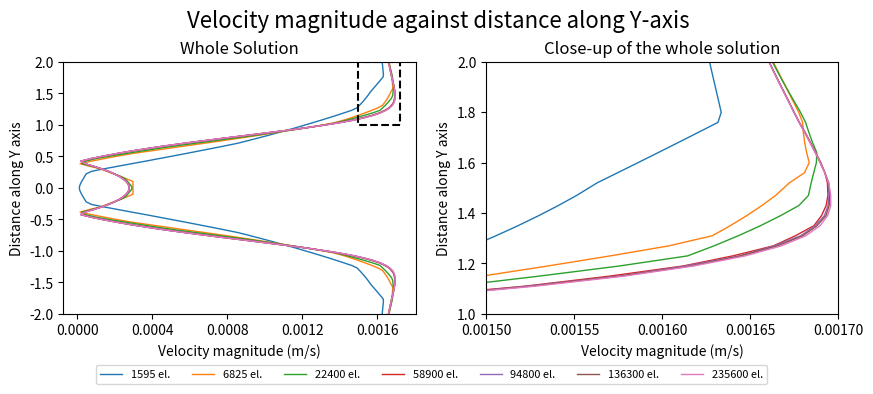

This figure's Python source:
import numpy as np
import matplotlib.pyplot as plt
from numpy.linalg import solve
import copy
import matplotlib
from matplotlib.ticker import (MultipleLocator)

y=[2.00E+00	,
1.96E+00	,
1.92E+00	,
1.88E+00	,
1.84E+00	,
1.80E+00	,
1.76E+00	,
1.72E+00	,
1.68E+00	,
1.64E+00	,
1.60E+00	,
1.56E+00	,
1.52E+00	,
1.47E+00	,
1.43E+00	,
1.39E+00	,
1.35E+00	,
1.31E+00	,
1.27E+00	,
1.23E+00	,
1.19E+00	,
1.15E+00	,
1.11E+00	,
1.07E+00	,
1.03E+00	,
9.90E-01	,
9.49E-01	,
9.09E-01	,
8.69E-01	,
8.28E-01	,
7.88E-01	,
7.47E-01	,
7.07E-01	,
6.67E-01	,
6.26E-01	,
5.86E-01	,
5.45E-01	,
5.05E-01	,
4.65E-01	,
4.24E-01	,
3.84E-01	,
3.43E-01	,
3.03E-01	,
2.63E-01	,
2.22E-01	,
1.82E-01	,
1.41E-01	,
1.01E-01	,
6.06E-02	,
2.02E-02	,
-2.02E-02	,
-6.06E-02	,
-1.01E-01	,
-1.41E-01	,
-1.82E-01	,
-2.22E-01	,
-2.63E-01	,
-3.03E-01	,
-3.43E-01	,
-3.84E-01	,
-4.24E-01	,
-4.65E-01	,
-5.05E-01	,
-5.45E-01	,
-5.86E-01	,
-6.26E-01	,
-6.67E-01	,
-7.07E-01	,
-7.47E-01	,
-7.88E-01	,
-8.28E-01	,
-8.69E-01	,
-9.09E-01	,
-9.49E-01	,
-9.90E-01	,
-1.03E+00	,
-1.07E+00	,
-1.11E+00	,
-1.15E+00	,
-1.19E+00	,
-1.23E+00	,
-1.27E+00	,
-1.31E+00	,
-1.35E+00	,
-1.39E+00	,
-1.43E+00	,
-1.47E+00	,
-1.52E+00	,
-1.56E+00	,
-1.60E+00	,
-1.64E+00	,
-1.68E+00	,
-1.72E+00	,
-1.76E+00	,
-1.80E+00	,
-1.84E+00	,
-1.88E+00	,
-1.92E+00	,
-1.96E+00	,
-2.00E+00	]
# =============================================================================
# 
# =============================================================================
vel1=[
0.001662494	,
0.001665561	,
0.001668628	,
0.001671887	,
0.001675177	,
0.001678467	,
0.001681366	,
0.001683248	,
0.001685325	,
0.001687698	,
0.001687506	,
0.001685993	,
0.00168455	,
0.00168299	,
0.001677557	,
0.001667219	,
0.00165577	,
0.001643178	,
0.001629411	,
0.001614304	,
0.001575591	,
0.001530283	,
0.001481892	,
0.001430338	,
0.001375539	,
0.00129885	,
0.001212405	,
0.001122163	,
0.001029215	,
0.000934185	,
0.00083236	,
0.000730334	,
0.000628104	,
0.000525668	,
0.000432356	,
0.000346206	,
0.000260899	,
0.000176643	,
0.000102236	,
4.38065E-05	,
2.52934E-05	,
8.00801E-05	,
0.000130019	,
0.000164584	,
0.000199052	,
0.000233365	,
0.00025842	,
0.000269564	,
0.000280701	,
0.000291832	,
0.000291832	,
0.000280701	,
0.000269564	,
0.000258422	,
0.000233364	,
0.00019905	,
0.000164583	,
0.000130018	,
8.00778E-05	,
2.52916E-05	,
4.38086E-05	,
0.000102248	,
0.000176621	,
0.000260902	,
0.000346209	,
0.00043236	,
0.000525672	,
0.000628108	,
0.000730338	,
0.000832363	,
0.000934496	,
0.001029219	,
0.001122166	,
0.001212408	,
0.001298853	,
0.001375541	,
0.00143034	,
0.001481894	,
0.001530285	,
0.001575593	,
0.001614305	,
0.001629411	,
0.001643178	,
0.00165577	,
0.00166722	,
0.001677557	,
0.00168299	,
0.001684551	,
0.001685993	,
0.001687506	,
0.001687698	,
0.001685325	,
0.001683248	,
0.001681367	,
0.001678466	,
0.001675177	,
0.001671887	,
0.001668628	,
0.00166556	,
0.001662493	
]
# =============================================================================
# 
# =============================================================================
vel2=[0.001660672	,
0.001663445	,
0.00166627	,
0.001669153	,
0.001672002	,
0.001674786	,
0.001677706	,
0.001681118	,
0.00168415	,
0.001687065	,
0.001690056	,
0.001692316	,
0.001693763	,
0.001694035	,
0.001693038	,
0.001690426	,
0.001686102	,
0.001675583	,
0.001663095	,
0.001639948	,
0.001611726	,
0.00157025	,
0.001522132	,
0.001458604	,
0.001386523	,
0.001301352	,
0.001209374	,
0.001107024	,
0.001001157	,
0.000891945	,
0.000782237	,
0.000675476	,
0.000571448	,
0.000473067	,
0.000380876	,
0.000293413	,
0.000215643	,
0.000141944	,
7.68271E-05	,
2.08117E-05	,
4.21237E-05	,
8.7761E-05	,
0.000130565	,
0.000167728	,
0.000198554	,
0.000225779	,
0.000246239	,
0.000261646	,
0.000273442	,
0.00027753	,
0.00027753	,
0.000273442	,
0.000261645	,
0.000246239	,
0.00022578	,
0.000198553	,
0.000167723	,
0.000130564	,
8.77592E-05	,
4.21217E-05	,
2.08133E-05	,
7.68296E-05	,
0.000141947	,
0.000215646	,
0.000293417	,
0.000380879	,
0.00047307	,
0.000571452	,
0.00067548	,
0.000782241	,
0.00089195	,
0.001001161	,
0.001107028	,
0.001209378	,
0.001301355	,
0.001386526	,
0.001458607	,
0.001522134	,
0.001570252	,
0.001611725	,
0.001639948	,
0.001663095	,
0.001675583	,
0.001686103	,
0.001690426	,
0.001693038	,
0.001694035	,
0.001693763	,
0.001692316	,
0.001690055	,
0.001687065	,
0.00168415	,
0.001681118	,
0.001677705	,
0.001674785	,
0.001672002	,
0.001669152	,
0.00166627	,
0.001663445	,
0.001660672	
]
# =============================================================================
# 
# =============================================================================
vel3=[0.00162683	,
0.001628156	,
0.001629483	,
0.001630811	,
0.001632139	,
0.001633469	,
0.001631641	,
0.0016204	,
0.001609078	,
0.001597678	,
0.001586201	,
0.001574644	,
0.001563013	,
0.001551387	,
0.001540991	,
0.001529905	,
0.001518108	,
0.001505579	,
0.001492294	,
0.001463049	,
0.001422493	,
0.001381605	,
0.001339321	,
0.001295969	,
0.001251524	,
0.001205966	,
0.001159271	,
0.00111142	,
0.001062389	,
0.00101216	,
0.000960712	,
0.000908032	,
0.000854106	,
0.000788343	,
0.000719413	,
0.000649851	,
0.000579689	,
0.000508901	,
0.000437514	,
0.000364846	,
0.000290789	,
0.000217	,
0.000144367	,
7.71734E-05	,
4.85103E-05	,
4.0299E-05	,
3.22462E-05	,
2.44175E-05	,
1.73929E-05	,
1.24765E-05	,
1.24766E-05	,
1.73931E-05	,
2.44178E-05	,
3.21991E-05	,
4.03013E-05	,
4.85639E-05	,
7.71983E-05	,
0.000144499	,
0.000217003	,
0.000290792	,
0.000364849	,
0.000437517	,
0.000508904	,
0.000579692	,
0.000649854	,
0.000719377	,
0.000788257	,
0.000854108	,
0.000907978	,
0.000960714	,
0.001012161	,
0.001062391	,
0.001111422	,
0.001159273	,
0.001205967	,
0.001251526	,
0.00129597	,
0.001339323	,
0.001381606	,
0.001422841	,
0.00146305	,
0.001492295	,
0.001505579	,
0.001518109	,
0.001529906	,
0.001540992	,
0.001551388	,
0.001563017	,
0.001574644	,
0.001586198	,
0.001597677	,
0.001609078	,
0.0016204	,
0.001631642	,
0.001633469	,
0.001632139	,
0.001630811	,
0.001629483	,
0.001628156	,
0.00162683]
# =============================================================================
# 
# =============================================================================
vel4=[0.001660552	,
0.001663325	,
0.001666144	,
0.001669007	,
0.001671913	,
0.001674802	,
0.001677717	,
0.001680882	,
0.001683895	,
0.001686863	,
0.001689715	,
0.00169226	,
0.001694527	,
0.001695651	,
0.001695653	,
0.001693913	,
0.001689586	,
0.001681475	,
0.001667647	,
0.001647035	,
0.00161774	,
0.00157849	,
0.00152801	,
0.001465406	,
0.001391026	,
0.001305109	,
0.001209732	,
0.00110653	,
0.000998429	,
0.000888134	,
0.000777496	,
0.000669648	,
0.000565966	,
0.000467643	,
0.000375404	,
0.000289613	,
0.000210684	,
0.000138907	,
7.37609E-05	,
1.85232E-05	,
4.29582E-05	,
8.94881E-05	,
0.000131166	,
0.000167741	,
0.000199248	,
0.000225014	,
0.000245655	,
0.00026134	,
0.000271865	,
0.000276794	,
0.000276794	,
0.000271864	,
0.000261339	,
0.000245654	,
0.000225013	,
0.000199247	,
0.00016774	,
0.000131164	,
8.94864E-05	,
4.29562E-05	,
1.85247E-05	,
7.37633E-05	,
0.00013891	,
0.000210687	,
0.000289619	,
0.000375408	,
0.000467647	,
0.00056597	,
0.000669652	,
0.000777489	,
0.000887795	,
0.000998432	,
0.001106534	,
0.001209747	,
0.001305113	,
0.001391029	,
0.001465409	,
0.001528012	,
0.001578492	,
0.001617741	,
0.001647037	,
0.001667649	,
0.001681475	,
0.001689585	,
0.001693913	,
0.001695653	,
0.001695651	,
0.001694527	,
0.00169226	,
0.001689715	,
0.001686863	,
0.001683895	,
0.001680882	,
0.001677717	,
0.001674802	,
0.001671913	,
0.001669007	,
0.001666144	,
0.001663324	,
0.001660551	
]
# =============================================================================
# 
# =============================================================================
vel5=[0.001660605	,
0.001663386	,
0.001666208	,
0.001669074	,
0.001671995	,
0.001674867	,
0.00167779	,
0.00168096	,
0.001683986	,
0.001686965	,
0.001689724	,
0.001692364	,
0.001694495	,
0.00169512	,
0.001694762	,
0.001692964	,
0.001687866	,
0.001679767	,
0.001665426	,
0.001644385	,
0.001616093	,
0.001576102	,
0.001525156	,
0.00146428	,
0.001389655	,
0.001303868	,
0.00120981	,
0.001107499	,
0.000999448	,
0.000889555	,
0.000779535	,
0.000671283	,
0.000567759	,
0.000469676	,
0.000377474	,
0.000291491	,
0.000212181	,
0.000139562	,
7.45995E-05	,
1.92813E-05	,
4.19216E-05	,
8.87288E-05	,
0.000130838	,
0.000167727	,
0.000199387	,
0.000225553	,
0.000246126	,
0.000261552	,
0.000271843	,
0.000276988	,
0.000276986	,
0.000271835	,
0.000261547	,
0.000246143	,
0.000225552	,
0.000199374	,
0.000167726	,
0.000130837	,
8.87271E-05	,
4.19775E-05	,
1.92829E-05	,
7.4602E-05	,
0.000139617	,
0.000212173	,
0.000291525	,
0.000377477	,
0.00046968	,
0.000567705	,
0.00067135	,
0.000779539	,
0.000889519	,
0.000999452	,
0.001107563	,
0.001209813	,
0.001303872	,
0.001389639	,
0.001464288	,
0.001525158	,
0.001576104	,
0.001616115	,
0.001644403	,
0.001665427	,
0.001679768	,
0.001687866	,
0.001692964	,
0.001694762	,
0.00169512	,
0.001694495	,
0.001692364	,
0.001689724	,
0.001686965	,
0.001683986	,
0.001680961	,
0.001677789	,
0.001674867	,
0.001671995	,
0.001669074	,
0.001666208	,
0.001663386	,
0.001660605	
]
# =============================================================================
# 
# =============================================================================
vel6=[0.001660615	,
0.001663386	,
0.00166622	,
0.001669093	,
0.001672002	,
0.001674824	,
0.001677747	,
0.001681006	,
0.001684068	,
0.00168697	,
0.001689693	,
0.001692281	,
0.001694207	,
0.001694691	,
0.001694105	,
0.001692046	,
0.001686873	,
0.001678536	,
0.001663685	,
0.001643886	,
0.001613158	,
0.001575613	,
0.001523718	,
0.00146229	,
0.001388769	,
0.00130354	,
0.001210201	,
0.001107356	,
0.001000498	,
0.000890573	,
0.000781026	,
0.000673519	,
0.000568756	,
0.000471193	,
0.000378975	,
0.000292219	,
0.000213352	,
0.000141532	,
7.56604E-05	,
1.91617E-05	,
4.17582E-05	,
8.82602E-05	,
0.000130648	,
0.000168309	,
0.000199022	,
0.00022488	,
0.000245963	,
0.000262281	,
0.000272447	,
0.000277221	,
0.000277221	,
0.000272447	,
0.000262275	,
0.000245962	,
0.000224879	,
0.000199021	,
0.00016828	,
0.000130686	,
8.83489E-05	,
4.17416E-05	,
1.91632E-05	,
7.56628E-05	,
0.000141535	,
0.000213333	,
0.000292225	,
0.000378978	,
0.000471197	,
0.000568788	,
0.000673523	,
0.00078103	,
0.000890986	,
0.001000583	,
0.001107361	,
0.001210227	,
0.001303543	,
0.001388688	,
0.001462249	,
0.00152372	,
0.001575651	,
0.001613147	,
0.001643889	,
0.001663685	,
0.001678536	,
0.001686873	,
0.001692047	,
0.001694108	,
0.001694691	,
0.001694208	,
0.001692282	,
0.001689693	,
0.00168697	,
0.001684068	,
0.001681006	,
0.001677747	,
0.001674824	,
0.001672001	,
0.001669093	,
0.001666219	,
0.001663386	,
0.001660615	
]
# =============================================================================
# 
# =============================================================================
vel7=[0.00166299	,
0.001665884	,
0.001668778	,
0.001671673	,
0.001674567	,
0.001677461	,
0.001679674	,
0.001680088	,
0.001680853	,
0.001681971	,
0.001683445	,
0.001680699	,
0.001672189	,
0.001664341	,
0.001656572	,
0.001648003	,
0.001638612	,
0.001628373	,
0.001603838	,
0.00157032	,
0.001534986	,
0.001497789	,
0.001458681	,
0.001415776	,
0.001365941	,
0.001293311	,
0.001210941	,
0.001126813	,
0.001040833	,
0.000952958	,
0.000863145	,
0.000769947	,
0.000674774	,
0.000579495	,
0.000484115	,
0.000388641	,
0.000293144	,
0.000216132	,
0.00014548	,
7.58236E-05	,
1.61958E-05	,
6.66181E-05	,
0.000123347	,
0.000159165	,
0.000194934	,
0.000230588	,
0.000266098	,
0.00029812	,
0.00029809	,
0.000298075	,
0.000298075	,
0.00029809	,
0.00029812	,
0.000266096	,
0.000230587	,
0.000194932	,
0.000159164	,
0.000123345	,
6.66155E-05	,
1.61965E-05	,
7.58263E-05	,
0.000145452	,
0.000216187	,
0.000293148	,
0.000388644	,
0.000484119	,
0.000579499	,
0.000674777	,
0.000769951	,
0.000863149	,
0.000952962	,
0.001040836	,
0.001126816	,
0.001210944	,
0.001293261	,
0.001365943	,
0.001415778	,
0.001458683	,
0.00149779	,
0.001534987	,
0.001570321	,
0.00160384	,
0.001628374	,
0.001638612	,
0.001648004	,
0.001656572	,
0.001664342	,
0.00167219	,
0.001680698	,
0.001683444	,
0.001681971	,
0.001680853	,
0.001680087	,
0.001679674	,
0.001677461	,
0.001674567	,
0.001671673	,
0.001668778	,
0.001665884	,
0.00166299	
]

cp_x=[0.00172	,
0.0015	,
0.0015	,
0.00172	,
0.00172	
]

cp_y=[1.00E+00	,
1.00E+00	,
2.00E+00	,
2.00E+00	,
1.00E+00	
]

fig = plt.figure(dpi=350, figsize=(10,3.5))
fig.suptitle('Velocity magnitude against distance along Y-axis', fontsize=16)
fig.subplots_adjust(top=0.83)

ax1 = plt.subplot2grid((1, 2), (0, 0))
ax1.set_title('Whole Solution',)
ax1.set_xlabel('Velocity magnitude (m/s)')
ax1.set_ylabel('Distance along Y axis')
ax1.set_ylim(-2,2)
ax1.xaxis.set_major_locator(MultipleLocator(0.0004))

ax2 = plt.subplot2grid((1, 2), (0, 1))
ax2.set_title('Close-up of the whole solution')
ax2.set_xlabel('Velocity magnitude (m/s)')
ax2.set_ylabel('Distance along Y axis')
ax2.set_ylim(1,2)
ax2.set_xlim(0.0015,0.0017)
ax2.xaxis.set_major_locator(MultipleLocator(0.00005))

lw_close=1

ax1.plot(vel3,y, label='1595 el.',lw=lw_close)
ax1.plot(vel7,y, label='6825 el.',lw=lw_close)
ax1.plot(vel1,y, label='22400 el.',lw=lw_close)
ax1.plot(vel2,y, label='58900 el.',lw=lw_close)
ax1.plot(vel6,y, label='94800 el.',lw=lw_close)
ax1.plot(vel5,y, label='136300 el.',lw=lw_close)
ax1.plot(vel4,y, label='235600 el.',lw=lw_close)
ax1.plot(cp_x, cp_y, '--k')

ax2.plot(vel3,y, label='1595 el.',lw=lw_close)
ax2.plot(vel7,y, label='6825 el.',lw=lw_close)
ax2.plot(vel1,y, label='22400 el.',lw=lw_close)
ax2.plot(vel2,y, label='58900 el.',lw=lw_close)
ax2.plot(vel6,y, label='94800 el.',lw=lw_close)
ax2.plot(vel5,y, label='136300 el.',lw=lw_close)
ax2.plot(vel4,y, label='235600 el.',lw=lw_close)

# ax1.legend(loc='upper left')
leg=plt.legend(fontsize=7.9,loc='lower center',ncol = 7, bbox_to_anchor=(-0.155,-0.3))

plt.show()




